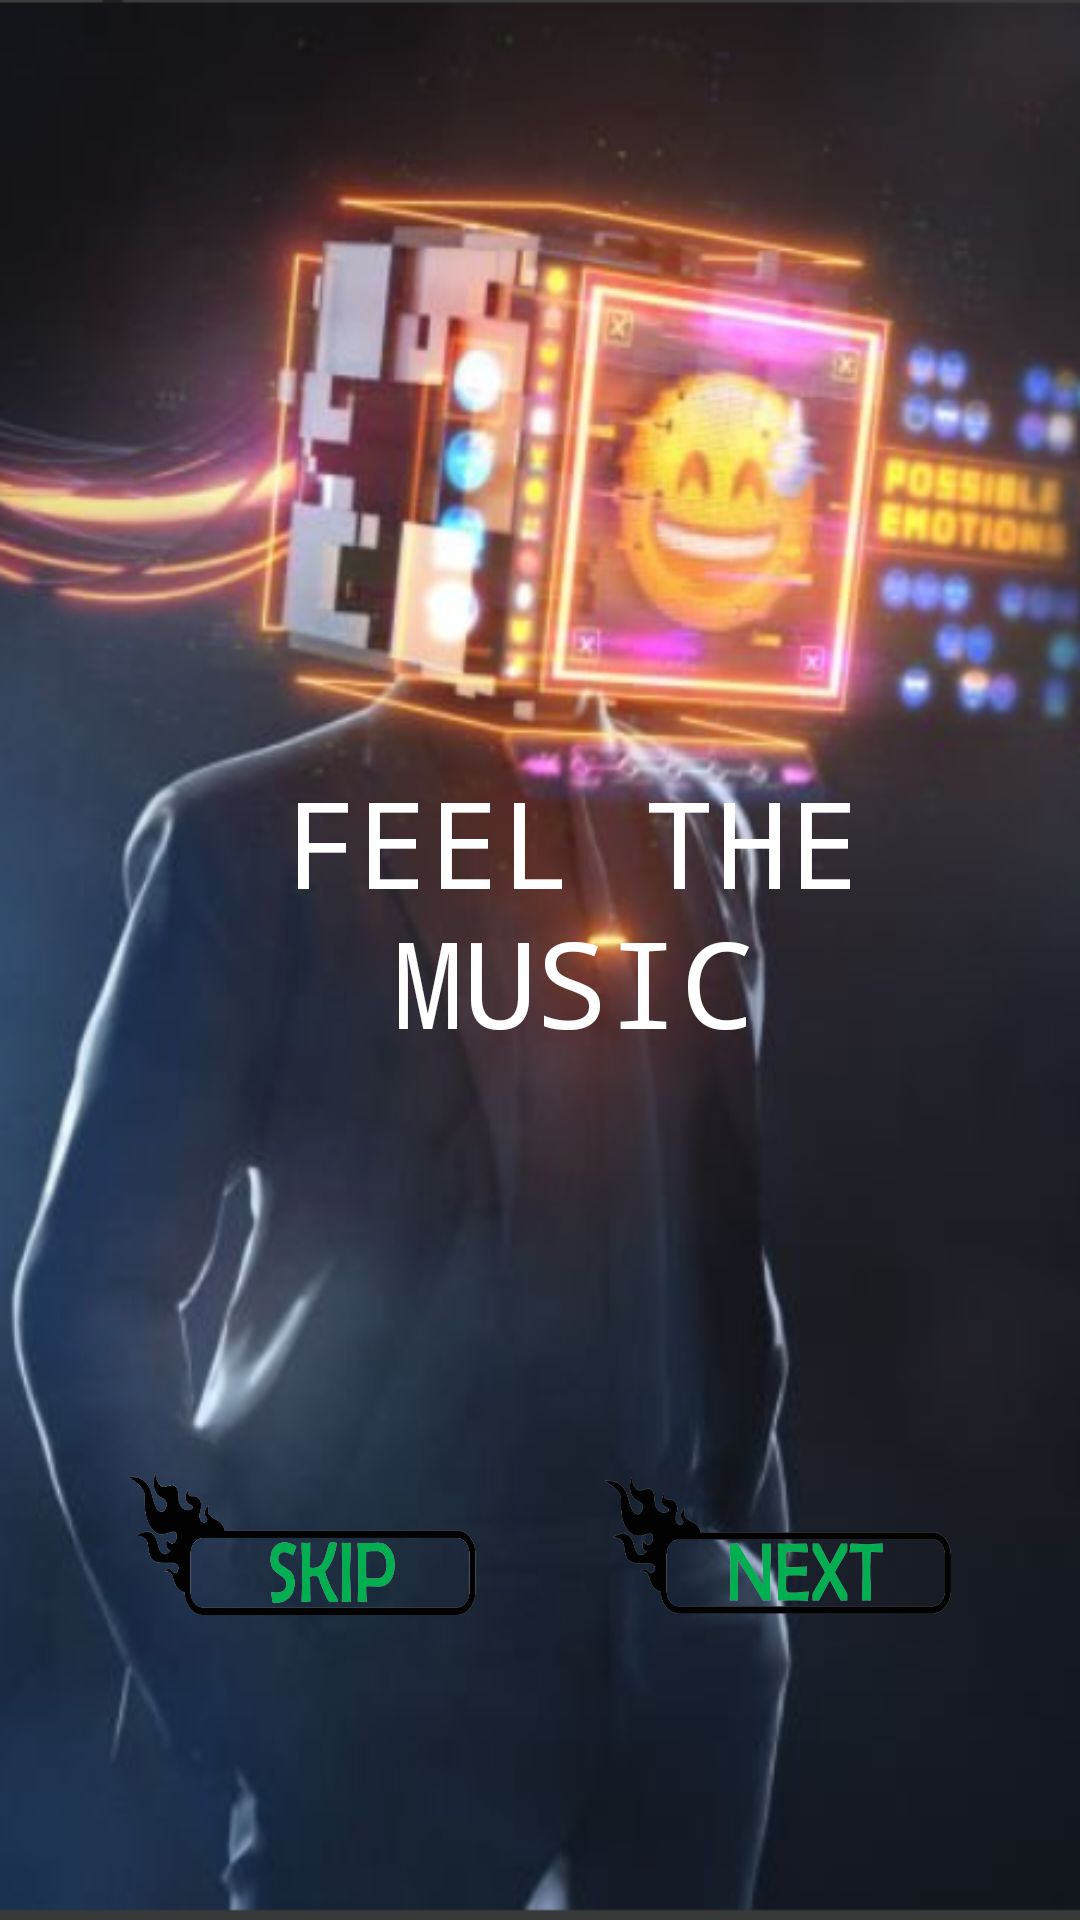

Layout XML and referenced resources for this Android screen:
<!-- AndroidManifest.xml: application theme Theme.MUSICPLAYER -->
<!-- res/layout/splash_screen.xml -->
<?xml version="1.0" encoding="utf-8"?>
<androidx.constraintlayout.widget.ConstraintLayout xmlns:android="http://schemas.android.com/apk/res/android"
    xmlns:app="http://schemas.android.com/apk/res-auto"
    xmlns:tools="http://schemas.android.com/tools"
    android:layout_width="match_parent"
    android:layout_height="match_parent"
    android:background="@drawable/splashbg">

    <TextView
        android:id="@+id/text"
        android:layout_width="293dp"
        android:layout_height="102dp"
        android:fontFamily="monospace"
        android:gravity="center"
        android:text="FEEL THE MUSIC"
        android:textColor="@color/white"
        android:textSize="40sp"
        app:layout_constraintBottom_toBottomOf="parent"
        app:layout_constraintEnd_toEndOf="parent"
        app:layout_constraintHorizontal_bias="0.661"
        app:layout_constraintStart_toStartOf="parent"
        app:layout_constraintTop_toTopOf="parent"
        app:layout_constraintVertical_bias="0.47" />

    <Button
        android:id="@+id/button"
        android:layout_width="116dp"
        android:layout_height="48dp"
        android:background="@drawable/skipbtn_splash"
        app:layout_constraintBottom_toBottomOf="parent"
        app:layout_constraintEnd_toStartOf="@+id/button2"
        app:layout_constraintStart_toStartOf="parent"
        app:layout_constraintTop_toTopOf="parent"
        app:layout_constraintVertical_bias="0.828" />

    <Button
        android:id="@+id/button2"
        android:layout_width="116dp"
        android:layout_height="48dp"
        android:background="@drawable/nextbtn_splash"
        app:layout_constraintBottom_toBottomOf="@+id/button"
        app:layout_constraintEnd_toEndOf="parent"
        app:layout_constraintHorizontal_bias="0.5"
        app:layout_constraintStart_toEndOf="@+id/button"
        app:layout_constraintTop_toTopOf="@+id/button"
        app:layout_constraintVertical_bias="0.0" />

</androidx.constraintlayout.widget.ConstraintLayout>
<!-- resources referenced by this layout -->
<resources>
  <!-- drawable nextbtn_splash: png bitmap (drawable, 87696 bytes) -->
  <!-- drawable skipbtn_splash: png bitmap (drawable, 83562 bytes) -->
  <!-- drawable splashbg: png bitmap (drawable, 337658 bytes) -->
  <style name="Theme.MUSICPLAYER" parent="Base.Theme.MUSICPLAYER" />
  <style name="Base.Theme.MUSICPLAYER" parent="Theme.Material3.DayNight.NoActionBar">
          
          
      </style>
  <!-- not gathered from this repository: default colours our renderer supplied (Android Studio template values) -->
  <color name="white">#FFFFFFFF</color>
</resources>
